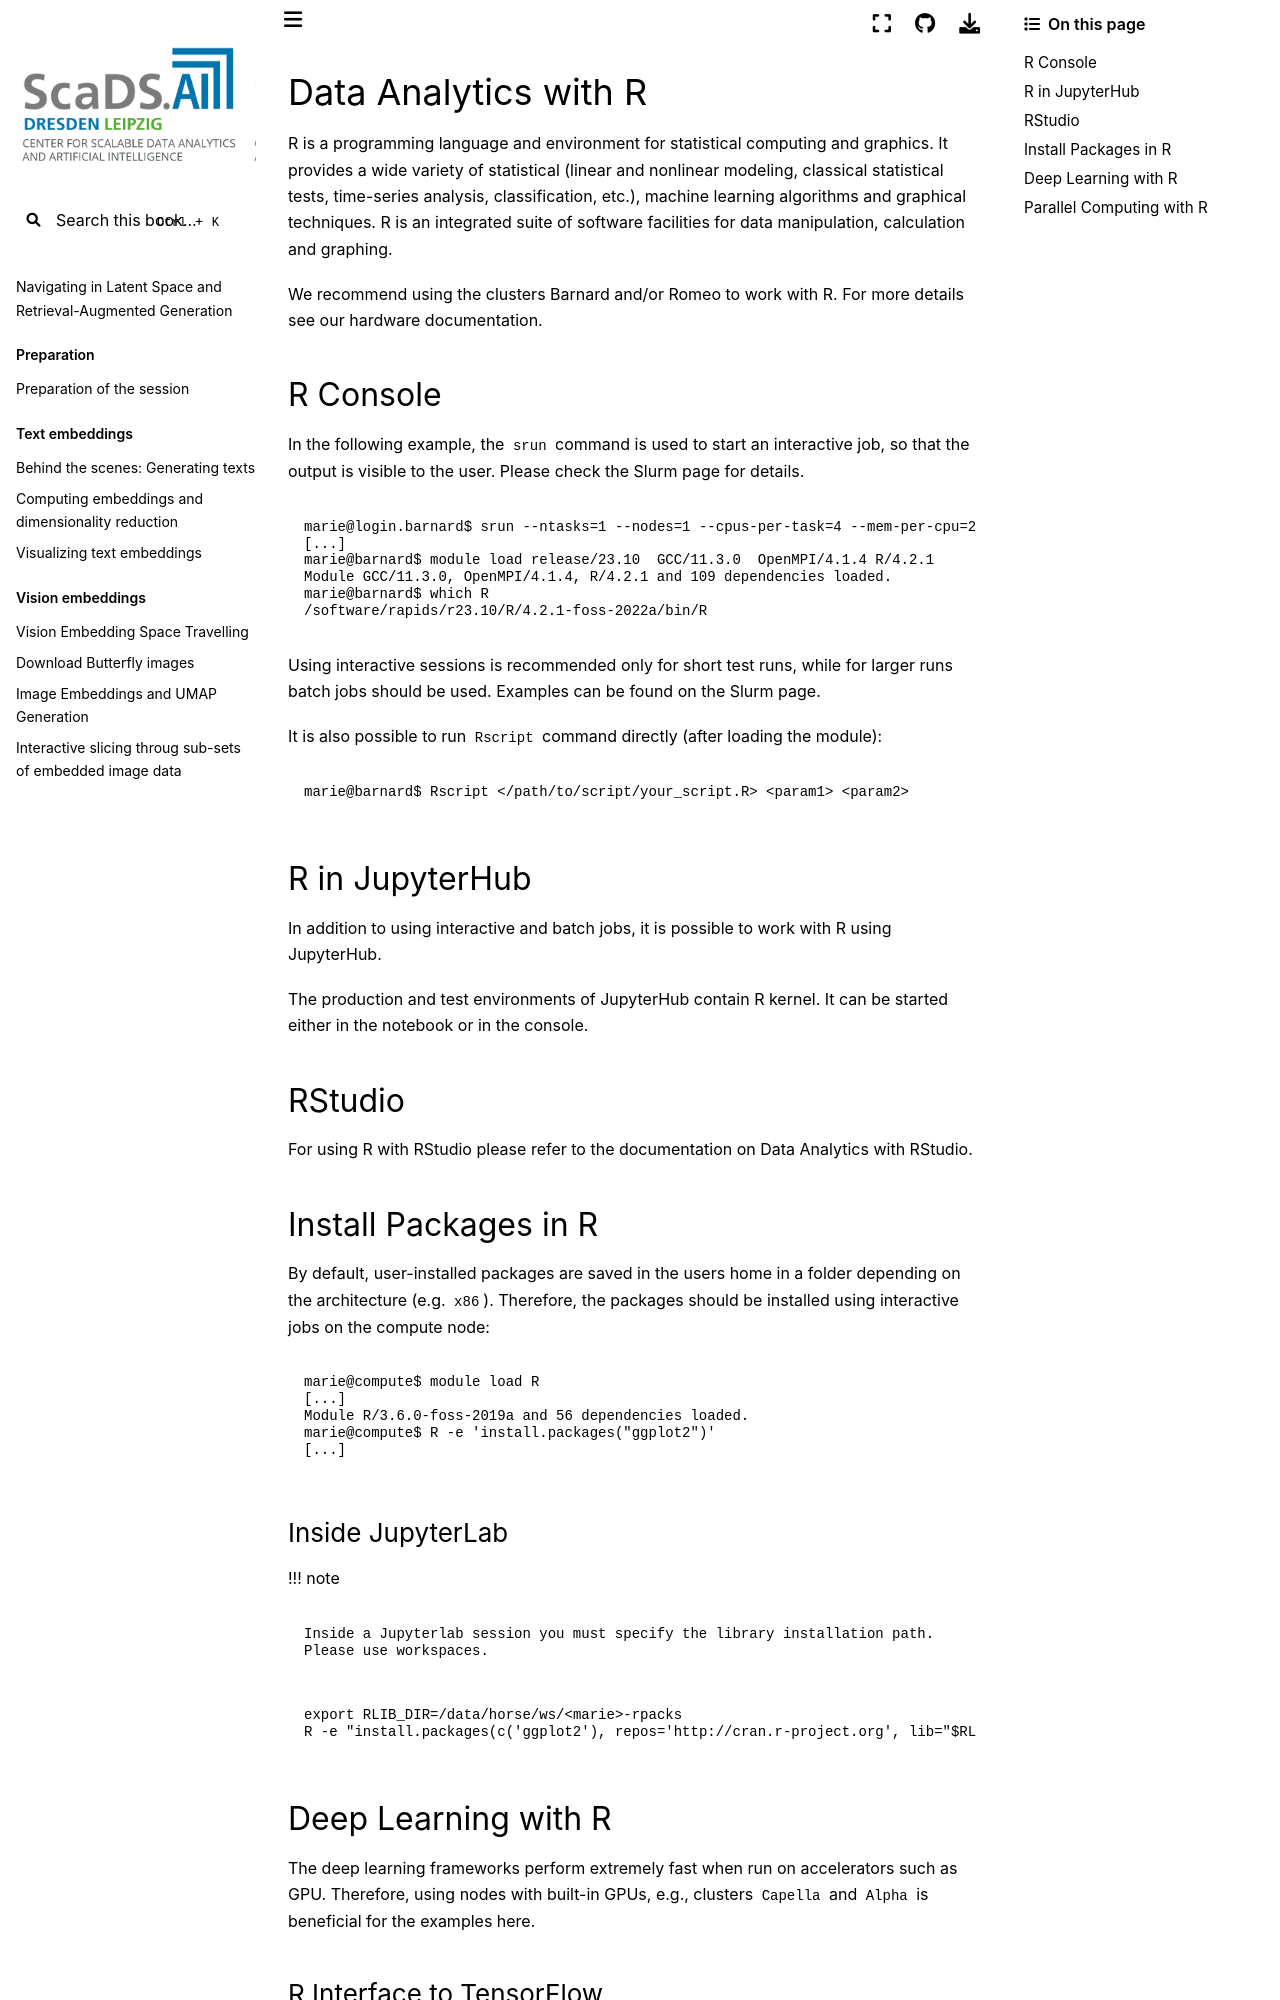

repository: ScaDS/rag-2026 · page: 04_rag_advanced/hpc-compendium/doc.zih.tu-dresden.de/docs/software/data_analytics_with_r.html · generator: jekyll

# Data Analytics with R

[R](https://www.r-project.org/about.html) is a programming language and environment for statistical
computing and graphics. It provides a wide variety of statistical (linear and nonlinear modeling,
classical statistical tests, time-series analysis, classification, etc.), machine learning
algorithms and graphical techniques.  R is an integrated suite of software facilities for data
manipulation, calculation and graphing.

We recommend using the clusters Barnard and/or Romeo to work with R. For more details
see our [hardware documentation](../jobs_and_resources/hardware_overview.md).

## R Console

In the following example, the `srun` command is used to start an interactive job, so that the output
is visible to the user. Please check the [Slurm page](../jobs_and_resources/slurm.md) for details.

```console
marie@login.barnard$ srun --ntasks=1 --nodes=1 --cpus-per-task=4 --mem-per-cpu=2541 --time=01:00:00 --pty bash
[...]
marie@barnard$ module load release/23.10  GCC/11.3.0  OpenMPI/4.1.4 R/4.2.1
Module GCC/11.3.0, OpenMPI/4.1.4, R/4.2.1 and 109 dependencies loaded.
marie@barnard$ which R
/software/rapids/r23.10/R/4.2.1-foss-2022a/bin/R
```

Using interactive sessions is recommended only for short test runs, while for larger runs batch jobs
should be used. Examples can be found on the [Slurm page](../jobs_and_resources/slurm.md).

It is also possible to run `Rscript` command directly (after loading the module):

```console
marie@barnard$ Rscript </path/to/script/your_script.R> <param1> <param2>
```

## R in JupyterHub

In addition to using interactive and batch jobs, it is possible to work with R using
[JupyterHub](../access/jupyterhub.md).

The production and test [environments](../access/jupyterhub.md#standard-profiles) of
JupyterHub contain R kernel. It can be started either in the notebook or in the console.

## RStudio

For using R with RStudio please refer to the documentation on
[Data Analytics with RStudio](data_analytics_with_rstudio.md).

## Install Packages in R

By default, user-installed packages are saved in the users home in a folder depending on
the architecture (e.g. `x86`). Therefore, the packages should be installed using interactive
jobs on the compute node:

```console
marie@compute$ module load R
[...]
Module R/3.6.0-foss-2019a and 56 dependencies loaded.
marie@compute$ R -e 'install.packages("ggplot2")'
[...]
```

### Inside JupyterLab

!!! note

    Inside a Jupyterlab session you must specify the library installation path.
    Please use workspaces.

```bash
export RLIB_DIR=/data/horse/ws/<marie>-rpacks
R -e "install.packages(c('ggplot2'), repos='http://cran.r-project.org', lib="$RLIB_DIR")"
```

## Deep Learning with R

The deep learning frameworks perform extremely fast when run on accelerators such as GPU.
Therefore, using nodes with built-in GPUs, e.g., clusters
[`Capella`](../jobs_and_resources/hardware_overview.md#capella) and
[`Alpha`](../jobs_and_resources/hardware_overview.md#alpha-centauri) is beneficial for the examples
here.
